Dataset: style-assistant (GitHub, krispyk84/style-assistant). Classes: closet, outfits.

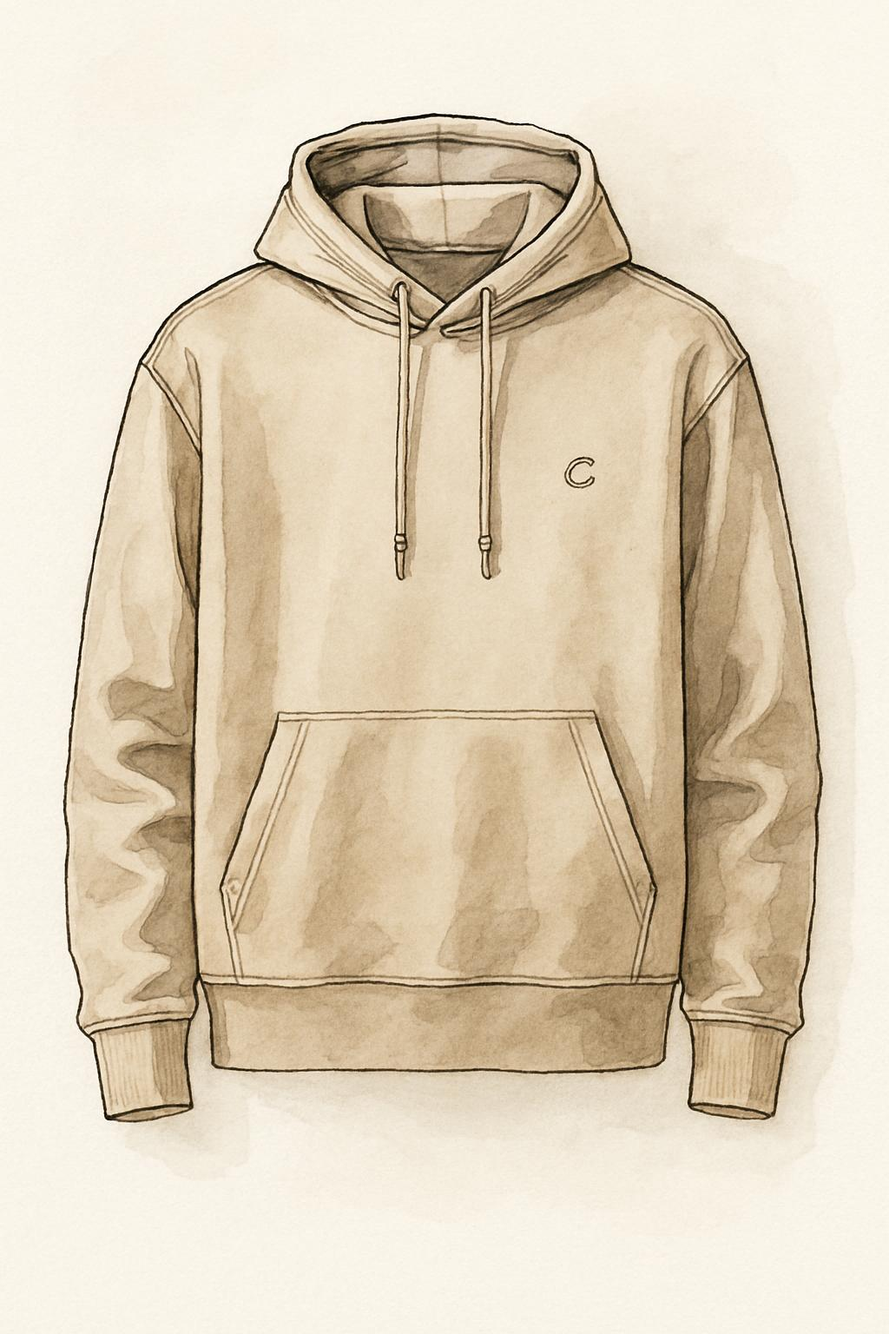
Label: closet

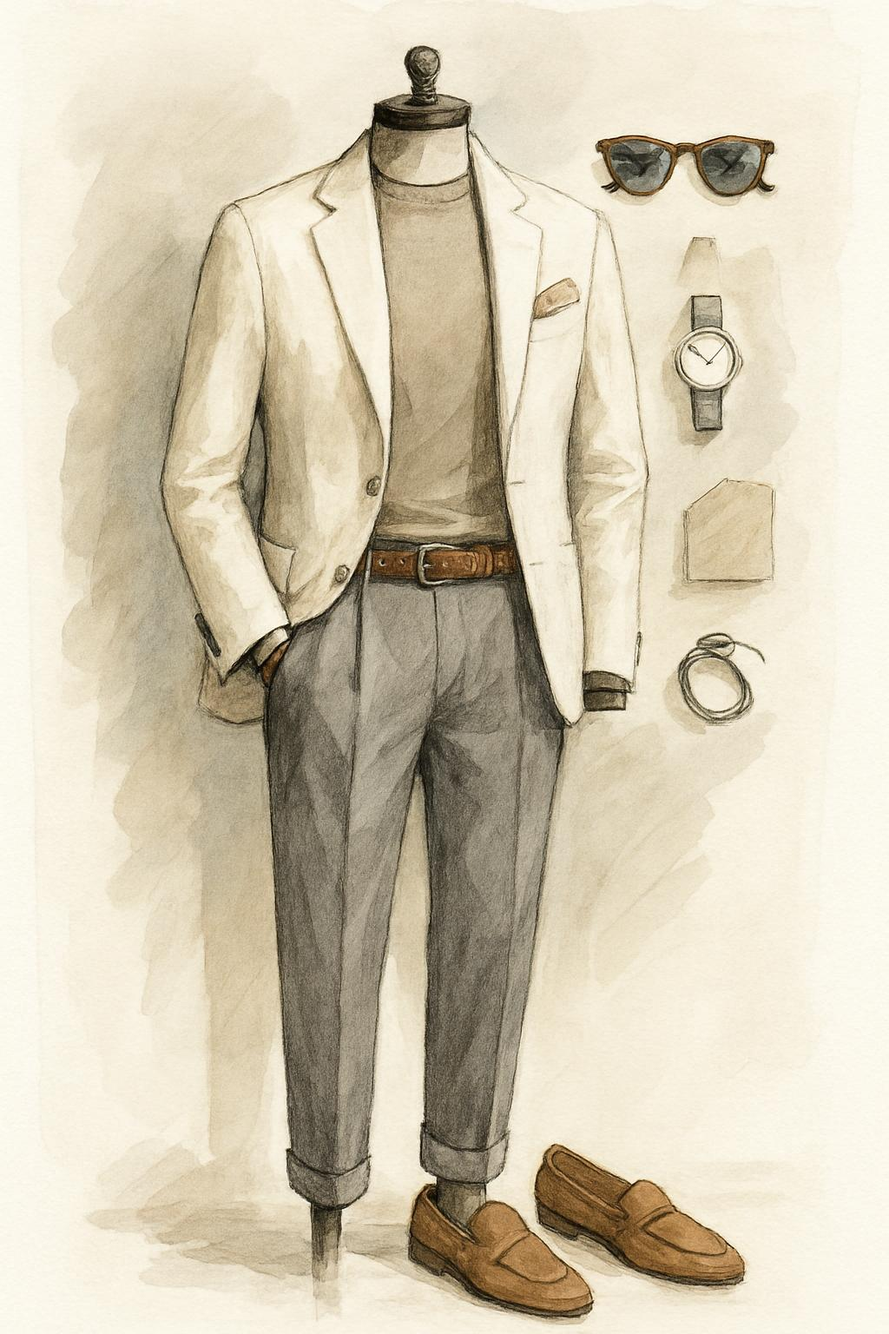
Label: outfits

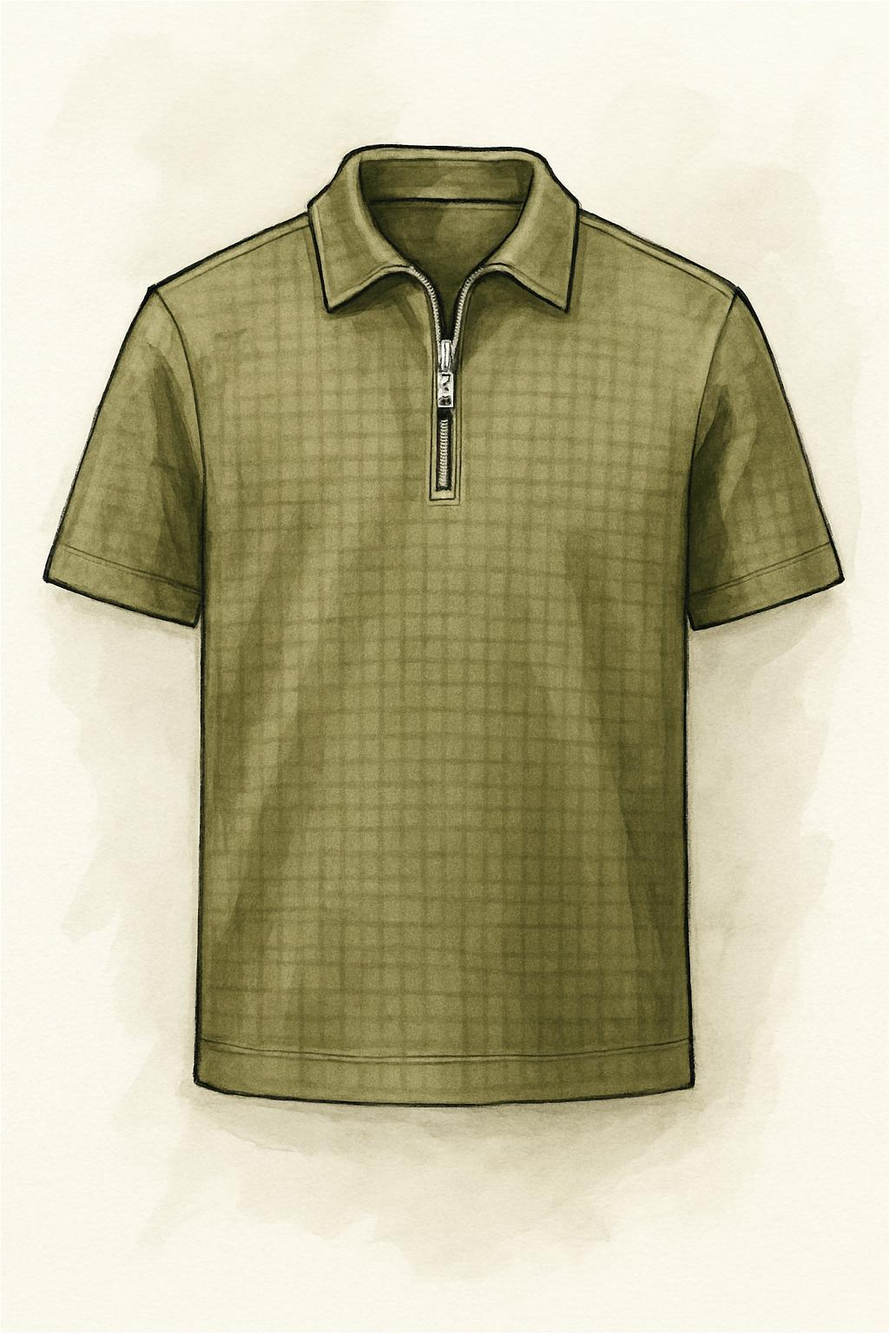
Label: closet

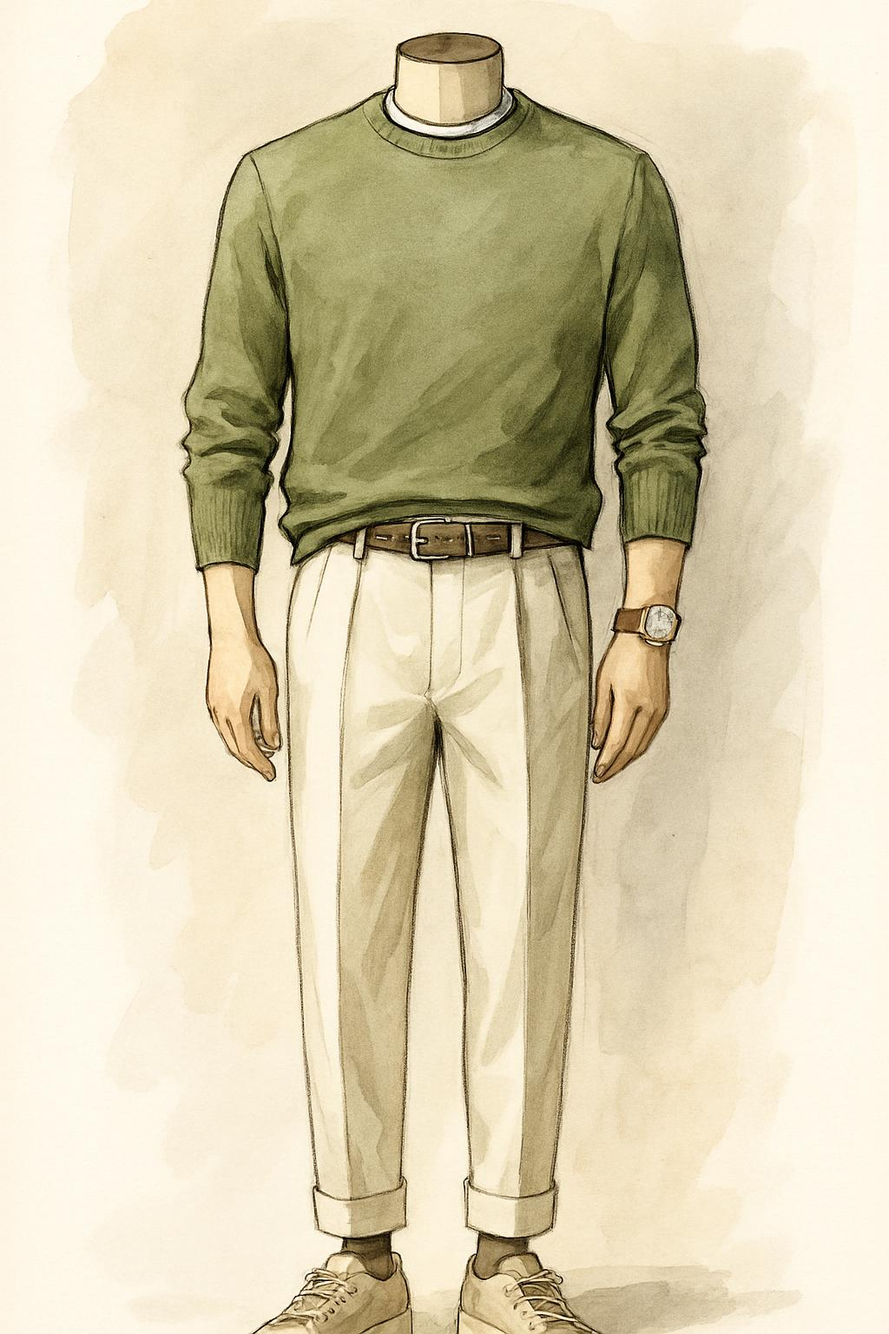
Label: outfits

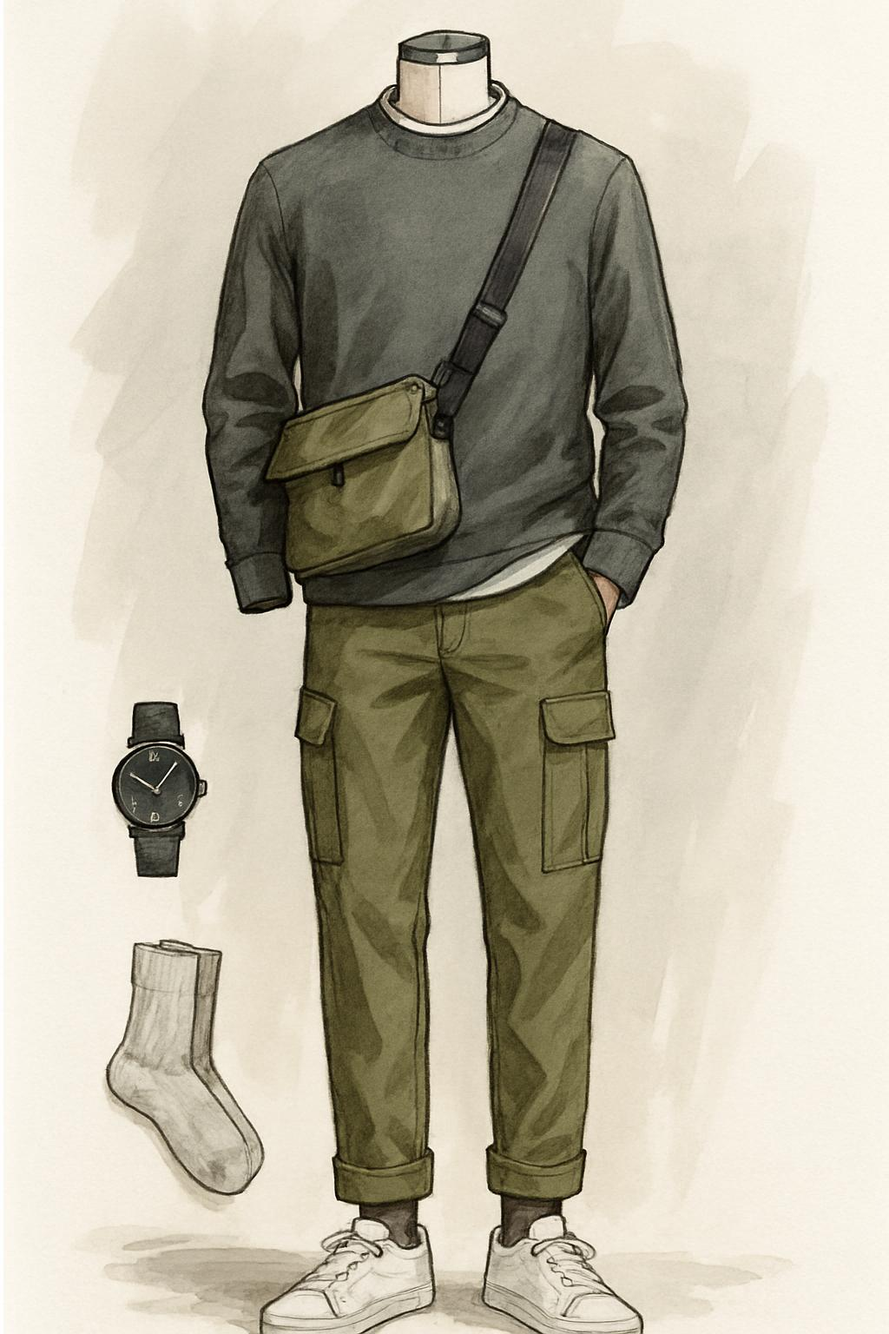
Label: outfits

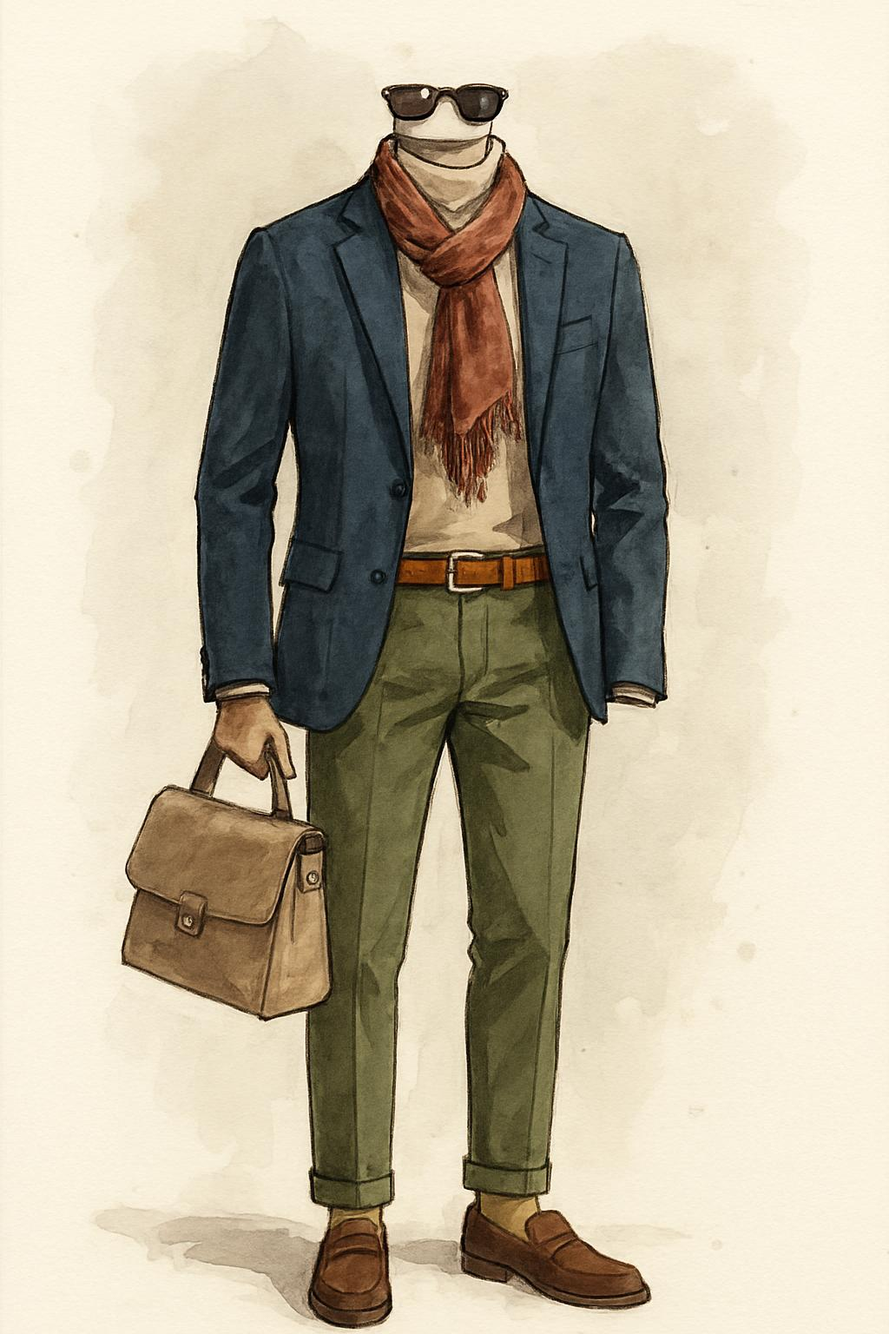
Label: outfits
